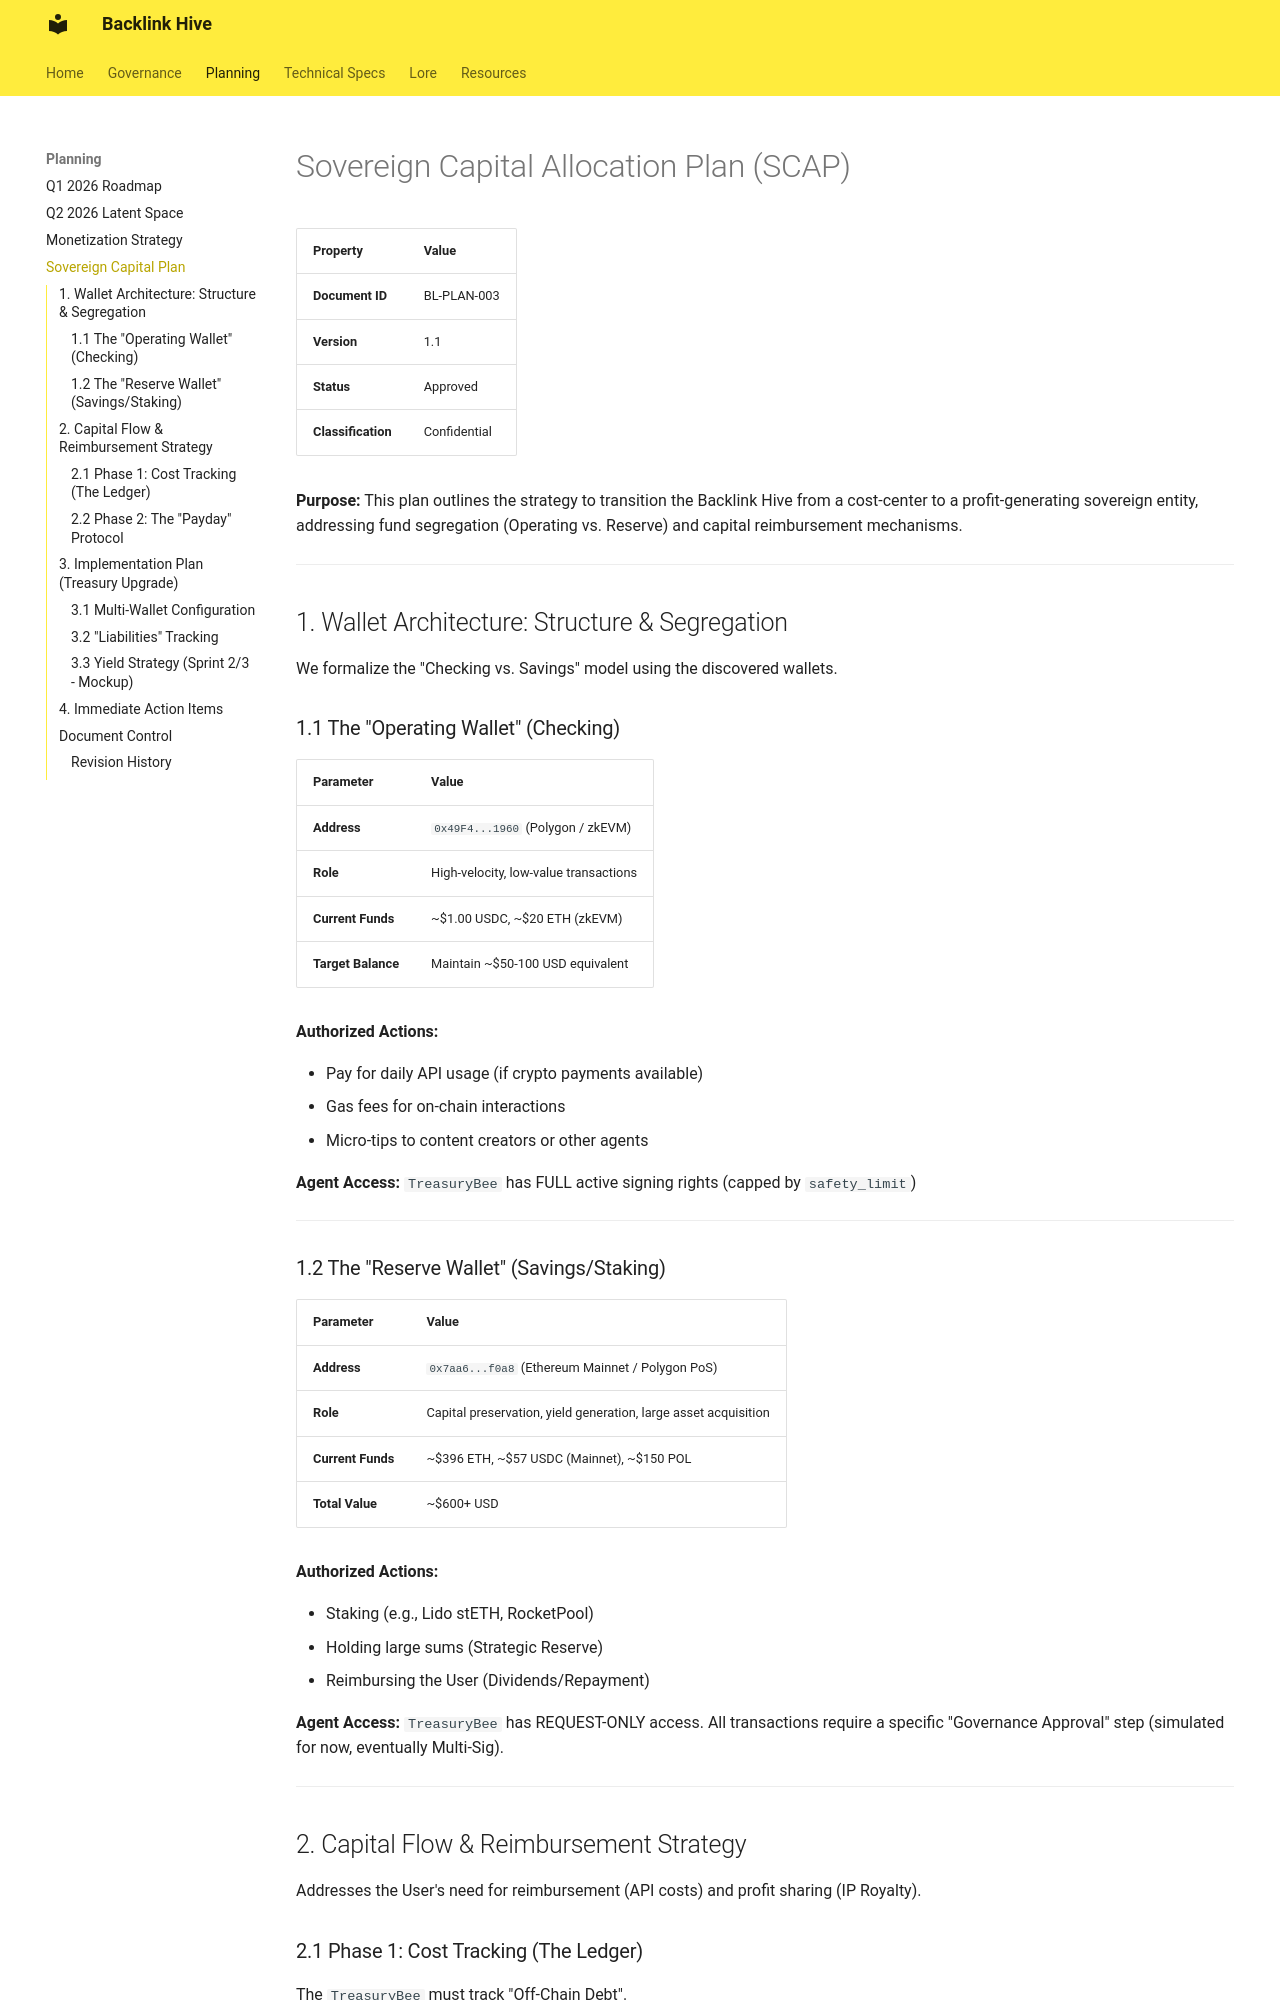

repository: fuzzywigg/Backlink · page: sovereign_capital_plan/index.html · generator: mkdocs

# Sovereign Capital Allocation Plan (SCAP)

| Property           | Value                          |
|--------------------|--------------------------------|
| **Document ID**    | BL-PLAN-003                    |
| **Version**        | 1.1                            |
| **Status**         | Approved                       |
| **Classification** | Confidential                   |

**Purpose:** This plan outlines the strategy to transition the Backlink Hive from a cost-center to a profit-generating sovereign entity, addressing fund segregation (Operating vs. Reserve) and capital reimbursement mechanisms.

---

## 1. Wallet Architecture: Structure & Segregation

We formalize the "Checking vs. Savings" model using the discovered wallets.

### 1.1 The "Operating Wallet" (Checking)

| Parameter | Value |
|-----------|-------|
| **Address** | `0x49F4...1960` (Polygon / zkEVM) |
| **Role** | High-velocity, low-value transactions |
| **Current Funds** | ~$1.00 USDC, ~$20 ETH (zkEVM) |
| **Target Balance** | Maintain ~$50-100 USD equivalent |

**Authorized Actions:**

- Pay for daily API usage (if crypto payments available)
- Gas fees for on-chain interactions
- Micro-tips to content creators or other agents

**Agent Access:** `TreasuryBee` has FULL active signing rights (capped by `safety_limit`)

---

### 1.2 The "Reserve Wallet" (Savings/Staking)

| Parameter | Value |
|-----------|-------|
| **Address** | `0x7aa6...f0a8` (Ethereum Mainnet / Polygon PoS) |
| **Role** | Capital preservation, yield generation, large asset acquisition |
| **Current Funds** | ~$396 ETH, ~$57 USDC (Mainnet), ~$150 POL |
| **Total Value** | ~$600+ USD |

**Authorized Actions:**

- Staking (e.g., Lido stETH, RocketPool)
- Holding large sums (Strategic Reserve)
- Reimbursing the User (Dividends/Repayment)

**Agent Access:** `TreasuryBee` has REQUEST-ONLY access. All transactions require a specific "Governance Approval" step (simulated for now, eventually Multi-Sig).

---

## 2. Capital Flow & Reimbursement Strategy

Addresses the User's need for reimbursement (API costs) and profit sharing (IP Royalty).
